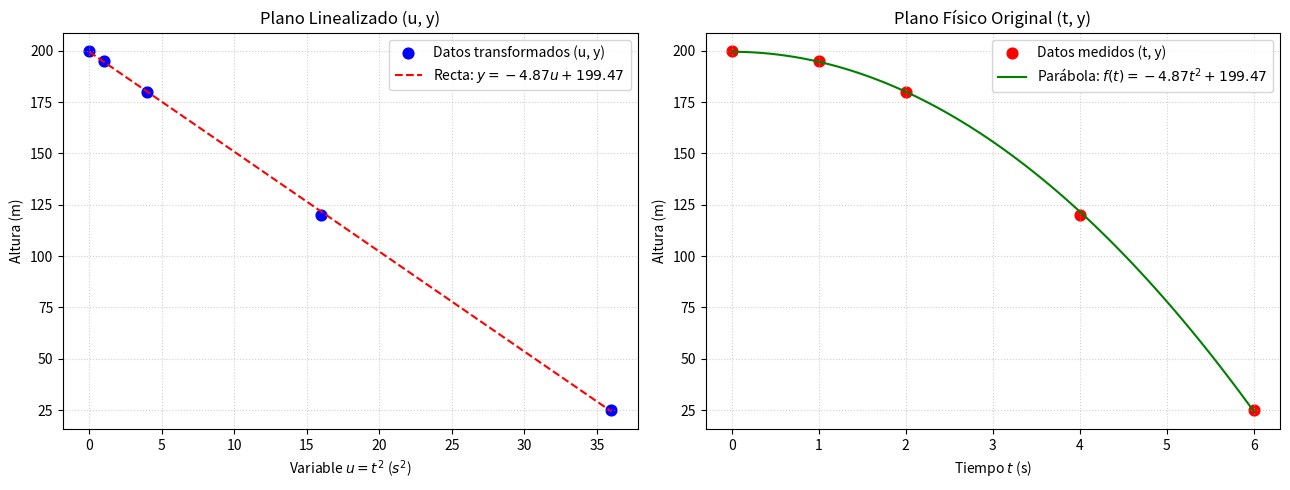

The matplotlib source for this figure:
import numpy as np
import matplotlib.pyplot as plt

tiempo = np.array([0, 1, 2, 4, 6])
altura = np.array([200, 195, 180, 120, 25])

# 1. Cambio de variable (u = t^2)
u = tiempo**2

# 2. Ajuste lineal en u (grado 1) -> f(u) = a*u + b
p_coefs_1 = np.polyfit(u, altura, deg=1)
a, b = p_coefs_1

# -------------------------------------------------------------
# Figura con dos subplots para entender la correspondencia
# -------------------------------------------------------------
fig, (ax1, ax2) = plt.subplots(1, 2, figsize=(13, 5))

# --- GRÁFICO 1: Plano Linealizado (u vs Altura) ---
u_recta = np.linspace(u.min(), u.max(), 100)
y_recta = a * u_recta + b

ax1.scatter(u, altura, color='blue', s=60, label='Datos transformados (u, y)')
ax1.plot(u_recta, y_recta, 'r--', label=f'Recta: $y = {a:.2f}u + {b:.2f}$')
ax1.set_xlabel('Variable $u = t^2$ ($s^2$)')
ax1.set_ylabel('Altura (m)')
ax1.set_title('Plano Linealizado (u, y)')
ax1.grid(True, linestyle=':', alpha=0.6)
ax1.legend()

# --- GRÁFICO 2: Plano Físico Real (t vs Altura) ---
t_curva = np.linspace(tiempo.min(), tiempo.max(), 100)
y_parabola = a * (t_curva**2) + b   # f(t) = a*t^2 + b

ax2.scatter(tiempo, altura, color='red', s=60, label='Datos medidos (t, y)')
ax2.plot(t_curva, y_parabola, 'g-', label=f'Parábola: $f(t) = {a:.2f}t^2 + {b:.2f}$')
ax2.set_xlabel('Tiempo $t$ (s)')
ax2.set_ylabel('Altura (m)')
ax2.set_title('Plano Físico Original (t, y)')
ax2.grid(True, linestyle=':', alpha=0.6)
ax2.legend()

plt.tight_layout()
plt.show()
